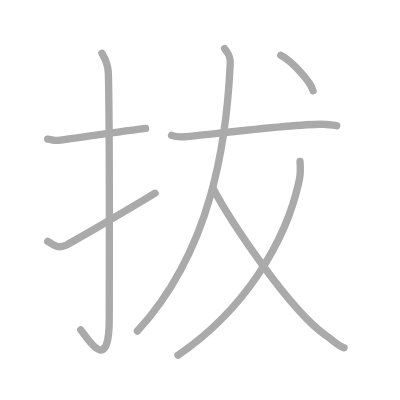
t = 0.00 s
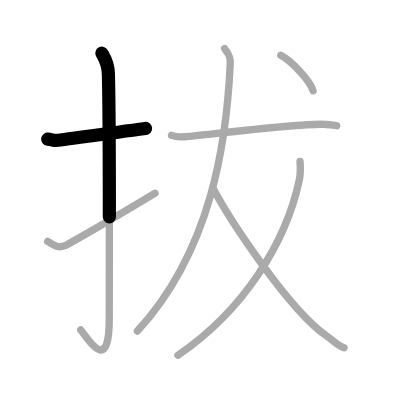
t = 1.50 s
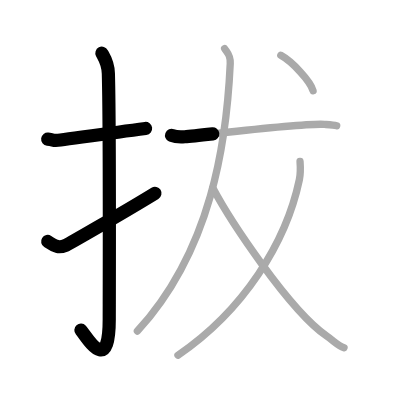
t = 3.25 s
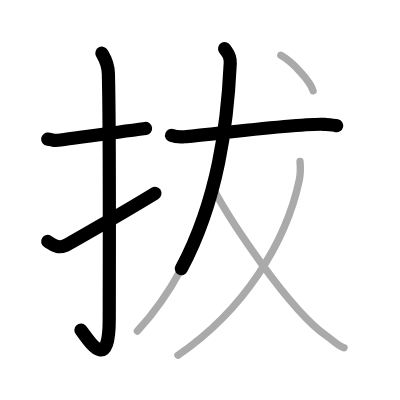
t = 4.75 s
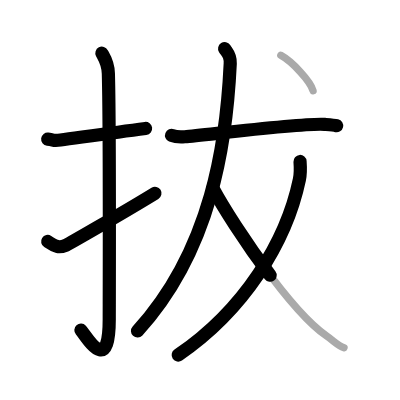
t = 6.50 s
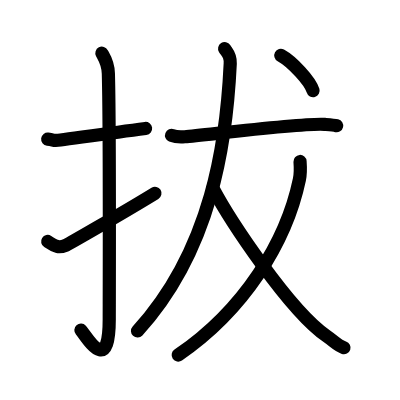
t = 8.00 s

The animated SVG that drew these frames (rendered in a browser with its animation timeline set to each time). Animation: 8 SMIL elements (animate=8); one cycle of 8.00 s.

<?xml version="1.0" standalone="no"?>
<!DOCTYPE svg PUBLIC "-//W3C//DTD SVG 1.1//EN"   "http://www.w3.org/Graphics/SVG/1.1/DTD/svg11.dtd">
<svg width="400px" height="400px"  version="1.1" xmlns="http://www.w3.org/2000/svg">
  <defs>
    <marker id="Triangle" viewBox="0 0 10 10" refX="0" refY="5" markerUnits="strokeWidth" markerWidth="3" style="stroke-opacity:0%;fill:#aaaaaa;" markerHeight="2" orient="auto">
      <path d="M 0 0 L 10 5 L 0 10 z" />
    </marker>
    
    <marker id="Arrow" viewBox="0 0 10 10" refX="5" refY="5" markerUnits="strokeWidth" markerWidth="1.8" style="stroke-opacity:0%;fill:#770000;" markerHeight="2" orient="auto">
      <path d="M 0 4 L 6 4 L 4 1 L 10 5 L 4 9 L 6 6 L 0 6 z" />
        <circle cx="5" cy="5" r="5" />
      </marker>
    
    <marker id="TriangleRed" viewBox="0 0 10 10" refX="0" refY="5" markerUnits="strokeWidth" markerWidth="3" style="stroke-opacity:0%;fill:#CC0000;" markerHeight="2" orient="auto">
      <path d="M 0 0 L 10 5 L 0 10 z" />
    </marker>
    
    <marker id="ArrowRed" viewBox="0 0 10 10" refX="5" refY="5" markerUnits="strokeWidth" markerWidth="1.8" style="stroke-opacity:0%;fill:#CC0000;" markerHeight="2" orient="auto">
      <path d="M 0 4 L 6 4 L 4 1 L 10 5 L 4 9 L 6 6 L 0 6 z" />
        <circle cx="5" cy="5" r="5" />
      </marker>
    
  </defs>
  
  <path style="fill:#ffffff; fill-opacity:100%; fill-rule:evenodd; stroke-width:0;" d="M 0 0 L 400px 0 L 400px 400px L 0 400px L 0 0" />

  <g transform="scale(3.6697247706422 3.6697247706422)">
<path style="fill:none; fill-opacity:0%; fill-rule:evenodd; stroke:#aaaaaa; stroke-opacity:100%; stroke-width: 1.5pt; stroke-linejoin:round; stroke-linecap:round;" d="M13 37.92c2.08 0.25 1.27 0.55 3.5 0.25c5.5-0.75 14-2 23.17-3.17"></path>
<path style="fill:none; fill-opacity:0%; fill-rule:evenodd; stroke:#aaaaaa; stroke-opacity:100%; stroke-width: 1.5pt; stroke-linejoin:round; stroke-linecap:round;" d="M27.77 14.5c0.48 0.92 1.67 2.49 1.76 5.52c0.4 14.55 0.24 61.94 0.24 66.9c0 16.08-6.32 4.53-7.77 3"></path>
<path style="fill:none; fill-opacity:0%; fill-rule:evenodd; stroke:#aaaaaa; stroke-opacity:100%; stroke-width: 1.5pt; stroke-linejoin:round; stroke-linecap:round;" d="M13 65.8c2.27 1.43 2.95 1.85 4.89 1.06c0.74-0.3 16.53-9.39 24.36-14.2"></path>
<path style="fill:none; fill-opacity:0%; fill-rule:evenodd; stroke:#aaaaaa; stroke-opacity:100%; stroke-width: 1.5pt; stroke-linejoin:round; stroke-linecap:round;" d="M46.75 36.89c0.94 0.38 2.66 0.46 3.6 0.38c6.15-0.52 32.32-3.83 38.11-3.38c1.56 0.12 2.5 0.18 3.29 0.37"></path>
<path style="fill:none; fill-opacity:0%; fill-rule:evenodd; stroke:#aaaaaa; stroke-opacity:100%; stroke-width: 1.5pt; stroke-linejoin:round; stroke-linecap:round;" d="M61.21 13.25c0.79 1.25 1.63 1.78 1.53 4.07C61.75 38.5 57.75 68 37.44 90.22"></path>
<path style="fill:none; fill-opacity:0%; fill-rule:evenodd; stroke:#aaaaaa; stroke-opacity:100%; stroke-width: 1.5pt; stroke-linejoin:round; stroke-linecap:round;" d="M81.76 44c0.09 1.23 0.13 3.49-0.18 4.95C78 66 66.5 84.5 48.5 96.79"></path>
<path style="fill:none; fill-opacity:0%; fill-rule:evenodd; stroke:#aaaaaa; stroke-opacity:100%; stroke-width: 1.5pt; stroke-linejoin:round; stroke-linecap:round;" d="M58 51.25c4.5 8.5 20.75 33.25 31.02 40.33c2.04 1.41 3.08 2.64 4.73 3.17"></path>
<path style="fill:none; fill-opacity:0%; fill-rule:evenodd; stroke:#aaaaaa; stroke-opacity:100%; stroke-width: 1.5pt; stroke-linejoin:round; stroke-linecap:round;" d="M76.52 15.08c3.1 1.7 8.02 6.99 8.79 9.63"></path>

<path style="fill:none; fill-opacity:0%; fill-rule:evenodd; stroke:#000000; stroke-opacity:100%; stroke-width: 2.7pt; stroke-linejoin:round; stroke-linecap:round;" d="M13 37.92c2.08 0.25 1.27 0.55 3.5 0.25c5.5-0.75 14-2 23.17-3.17" pathLength="100" stroke-dashoffset="100" stroke-dasharray="100 105"><animate id="dashAnim1" attributeName="stroke-dashoffset" from="100" to="0" dur="1s" calcMode="linear" fill="freeze"/></path>
<path style="fill:none; fill-opacity:0%; fill-rule:evenodd; stroke:#000000; stroke-opacity:100%; stroke-width: 2.7pt; stroke-linejoin:round; stroke-linecap:round;" d="M27.77 14.5c0.48 0.92 1.67 2.49 1.76 5.52c0.4 14.55 0.24 61.94 0.24 66.9c0 16.08-6.32 4.53-7.77 3" pathLength="100" stroke-dashoffset="100" stroke-dasharray="100 105"><animate id="dashAnim2" attributeName="stroke-dashoffset" from="100" to="0" dur="1s" calcMode="linear" begin="dashAnim1.end" fill="freeze"/></path>
<path style="fill:none; fill-opacity:0%; fill-rule:evenodd; stroke:#000000; stroke-opacity:100%; stroke-width: 2.7pt; stroke-linejoin:round; stroke-linecap:round;" d="M13 65.8c2.27 1.43 2.95 1.85 4.89 1.06c0.74-0.3 16.53-9.39 24.36-14.2" pathLength="100" stroke-dashoffset="100" stroke-dasharray="100 105"><animate id="dashAnim3" attributeName="stroke-dashoffset" from="100" to="0" dur="1s" calcMode="linear" begin="dashAnim2.end" fill="freeze"/></path>
<path style="fill:none; fill-opacity:0%; fill-rule:evenodd; stroke:#000000; stroke-opacity:100%; stroke-width: 2.7pt; stroke-linejoin:round; stroke-linecap:round;" d="M46.75 36.89c0.94 0.38 2.66 0.46 3.6 0.38c6.15-0.52 32.32-3.83 38.11-3.38c1.56 0.12 2.5 0.18 3.29 0.37" pathLength="100" stroke-dashoffset="100" stroke-dasharray="100 105"><animate id="dashAnim4" attributeName="stroke-dashoffset" from="100" to="0" dur="1s" calcMode="linear" begin="dashAnim3.end" fill="freeze"/></path>
<path style="fill:none; fill-opacity:0%; fill-rule:evenodd; stroke:#000000; stroke-opacity:100%; stroke-width: 2.7pt; stroke-linejoin:round; stroke-linecap:round;" d="M61.21 13.25c0.79 1.25 1.63 1.78 1.53 4.07C61.75 38.5 57.75 68 37.44 90.22" pathLength="100" stroke-dashoffset="100" stroke-dasharray="100 105"><animate id="dashAnim5" attributeName="stroke-dashoffset" from="100" to="0" dur="1s" calcMode="linear" begin="dashAnim4.end" fill="freeze"/></path>
<path style="fill:none; fill-opacity:0%; fill-rule:evenodd; stroke:#000000; stroke-opacity:100%; stroke-width: 2.7pt; stroke-linejoin:round; stroke-linecap:round;" d="M81.76 44c0.09 1.23 0.13 3.49-0.18 4.95C78 66 66.5 84.5 48.5 96.79" pathLength="100" stroke-dashoffset="100" stroke-dasharray="100 105"><animate id="dashAnim6" attributeName="stroke-dashoffset" from="100" to="0" dur="1s" calcMode="linear" begin="dashAnim5.end" fill="freeze"/></path>
<path style="fill:none; fill-opacity:0%; fill-rule:evenodd; stroke:#000000; stroke-opacity:100%; stroke-width: 2.7pt; stroke-linejoin:round; stroke-linecap:round;" d="M58 51.25c4.5 8.5 20.75 33.25 31.02 40.33c2.04 1.41 3.08 2.64 4.73 3.17" pathLength="100" stroke-dashoffset="100" stroke-dasharray="100 105"><animate id="dashAnim7" attributeName="stroke-dashoffset" from="100" to="0" dur="1s" calcMode="linear" begin="dashAnim6.end" fill="freeze"/></path>
<path style="fill:none; fill-opacity:0%; fill-rule:evenodd; stroke:#000000; stroke-opacity:100%; stroke-width: 2.7pt; stroke-linejoin:round; stroke-linecap:round;" d="M76.52 15.08c3.1 1.7 8.02 6.99 8.79 9.63" pathLength="100" stroke-dashoffset="100" stroke-dasharray="100 105"><animate id="dashAnim8" attributeName="stroke-dashoffset" from="100" to="0" dur="1s" calcMode="linear" begin="dashAnim7.end" fill="freeze"/></path>

</g>

</svg>  
          
